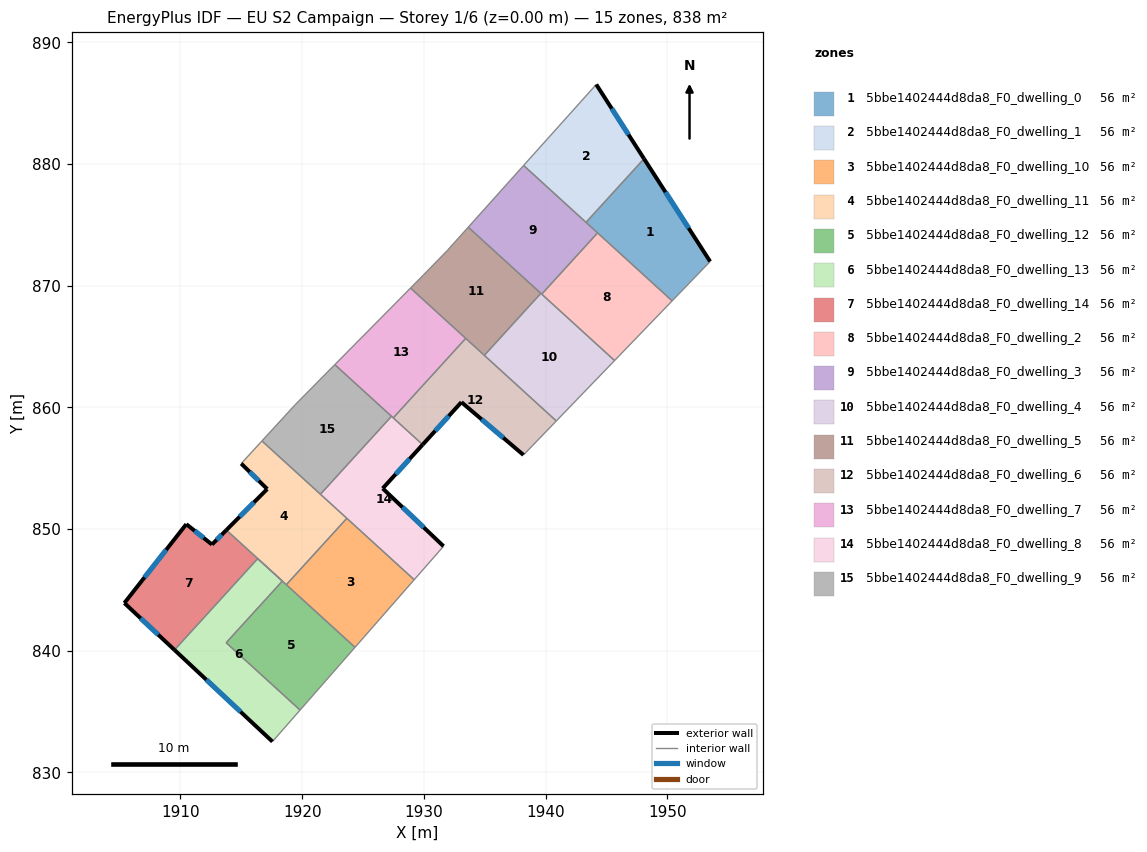
=== STOREY PLAN SPEC (per zone: floor XY polygon, exterior-wall plan segments, windows/doors) ===
zone 1: 5bbe1402444d8da8_F0_dwelling_0  (55.8 m²)
  floor: (1948.09, 880.44) (1953.53, 871.99) (1950.41, 868.76) (1943.33, 875.21)
  exterior wall: (1953.53, 871.99) – (1948.09, 880.44)  [10.0 m]
    window: (1951.76, 874.74) – (1949.86, 877.69)  [3.7 m²]
  interior walls: 4
zone 2: 5bbe1402444d8da8_F0_dwelling_1  (55.8 m²)
  floor: (1944.17, 886.54) (1948.09, 880.44) (1943.33, 875.21) (1938.20, 879.89)
  exterior wall: (1948.09, 880.44) – (1944.17, 886.54)  [7.3 m]
    window: (1946.82, 882.42) – (1945.45, 884.56)  [2.7 m²]
  interior walls: 3
zone 3: 5bbe1402444d8da8_F0_dwelling_10  (55.9 m²)
  floor: (1929.21, 845.84) (1924.34, 840.29) (1918.70, 845.43) (1923.67, 850.89)
  interior walls: 4
zone 4: 5bbe1402444d8da8_F0_dwelling_11  (55.8 m²)
  floor: (1923.67, 850.89) (1918.70, 845.43) (1913.77, 849.92) (1917.13, 853.29) (1914.99, 855.38) (1916.69, 857.25)
  exterior wall: (1917.13, 853.29) – (1913.77, 849.92)  [4.8 m]
    window: (1916.04, 852.20) – (1914.86, 851.02)  [1.7 m²]
  exterior wall: (1914.99, 855.38) – (1917.13, 853.29)  [3.0 m]
    window: (1915.68, 854.70) – (1916.43, 853.97)  [1.1 m²]
  interior walls: 6
zone 5: 5bbe1402444d8da8_F0_dwelling_12  (55.9 m²)
  floor: (1918.37, 845.73) (1916.35, 847.58) (1924.34, 840.29) (1919.83, 835.13) (1913.75, 840.66)
  interior walls: 6
zone 6: 5bbe1402444d8da8_F0_dwelling_13  (55.8 m²)
  floor: (1918.37, 845.73) (1913.75, 840.66) (1919.83, 835.13) (1917.56, 832.54) (1909.51, 840.07) (1916.35, 847.58)
  exterior wall: (1909.51, 840.07) – (1917.56, 832.54)  [11.0 m]
    window: (1912.12, 837.62) – (1914.94, 834.99)  [4.0 m²]
  interior walls: 5
zone 7: 5bbe1402444d8da8_F0_dwelling_14  (55.9 m²)
  floor: (1913.77, 849.92) (1916.35, 847.58) (1909.51, 840.07) (1905.39, 843.92) (1910.48, 850.41) (1912.59, 848.74)
  exterior wall: (1905.39, 843.92) – (1909.51, 840.07)  [5.6 m]
    window: (1906.73, 842.67) – (1908.17, 841.32)  [2.1 m²]
  exterior wall: (1910.48, 850.41) – (1905.39, 843.92)  [8.2 m]
    window: (1908.82, 848.30) – (1907.04, 846.03)  [3.0 m²]
  exterior wall: (1912.59, 848.74) – (1910.48, 850.41)  [2.7 m]
    window: (1911.90, 849.28) – (1911.16, 849.86)  [1.0 m²]
  exterior wall: (1913.77, 849.92) – (1912.59, 848.74)  [1.7 m]
    window: (1913.39, 849.54) – (1912.97, 849.12)  [0.6 m²]
  interior walls: 2
zone 8: 5bbe1402444d8da8_F0_dwelling_2  (55.8 m²)
  floor: (1950.41, 868.76) (1945.67, 863.85) (1939.69, 869.31) (1944.28, 874.34)
  interior walls: 4
zone 9: 5bbe1402444d8da8_F0_dwelling_3  (55.8 m²)
  floor: (1944.28, 874.34) (1939.69, 869.31) (1933.65, 874.81) (1938.20, 879.89)
  interior walls: 6
zone 10: 5bbe1402444d8da8_F0_dwelling_4  (55.9 m²)
  floor: (1945.67, 863.85) (1940.89, 858.89) (1934.97, 864.28) (1939.61, 869.38)
  interior walls: 5
zone 11: 5bbe1402444d8da8_F0_dwelling_5  (55.9 m²)
  floor: (1939.61, 869.38) (1934.97, 864.28) (1928.91, 869.81) (1929.94, 870.85) (1931.93, 872.89) (1933.65, 874.81)
  interior walls: 7
zone 12: 5bbe1402444d8da8_F0_dwelling_6  (55.9 m²)
  floor: (1940.89, 858.89) (1938.19, 856.09) (1933.09, 860.43) (1929.90, 856.94) (1927.49, 859.14) (1933.44, 865.67)
  exterior wall: (1933.09, 860.43) – (1938.19, 856.09)  [6.7 m]
    window: (1934.75, 859.02) – (1936.53, 857.51)  [2.5 m²]
  exterior wall: (1929.90, 856.94) – (1933.09, 860.43)  [4.7 m]
    window: (1930.94, 858.08) – (1932.05, 859.30)  [1.7 m²]
  interior walls: 5
zone 13: 5bbe1402444d8da8_F0_dwelling_7  (55.9 m²)
  floor: (1933.44, 865.67) (1927.49, 859.14) (1927.34, 859.27) (1922.68, 863.52) (1928.91, 869.81)
  interior walls: 5
zone 14: 5bbe1402444d8da8_F0_dwelling_8  (55.9 m²)
  floor: (1929.90, 856.94) (1926.62, 853.34) (1931.62, 848.59) (1929.21, 845.84) (1921.50, 852.87) (1927.34, 859.27)
  exterior wall: (1926.62, 853.34) – (1929.90, 856.94)  [4.9 m]
    window: (1927.69, 854.51) – (1928.83, 855.77)  [1.8 m²]
  exterior wall: (1931.62, 848.59) – (1926.62, 853.34)  [6.9 m]
    window: (1929.99, 850.14) – (1928.24, 851.80)  [2.5 m²]
  interior walls: 6
zone 15: 5bbe1402444d8da8_F0_dwelling_9  (55.9 m²)
  floor: (1927.34, 859.27) (1921.50, 852.87) (1916.69, 857.25) (1919.44, 860.23) (1922.68, 863.52)
  interior walls: 5

=== DERIVED (storey summary) ===
Building: EU S2 Campaign
Storey: 1 of 6  (floor level z = 0.00 m)
Storey gross floor area: 837.8 m²
Zones on this storey: 15
  - 5bbe1402444d8da8_F0_dwelling_0: floor 55.8 m²; exterior wall 10.0 m (30.1 m²); 1 window(s) 3.7 m²; WWR 12.2%
  - 5bbe1402444d8da8_F0_dwelling_1: floor 55.8 m²; exterior wall 7.3 m (21.8 m²); 1 window(s) 2.7 m²; WWR 12.2%
  - 5bbe1402444d8da8_F0_dwelling_10: floor 55.9 m²
  - 5bbe1402444d8da8_F0_dwelling_11: floor 55.8 m²; exterior wall 7.7 m (23.2 m²); 2 window(s) 2.8 m²; WWR 12.2%
  - 5bbe1402444d8da8_F0_dwelling_12: floor 55.9 m²
  - 5bbe1402444d8da8_F0_dwelling_13: floor 55.8 m²; exterior wall 11.0 m (33.1 m²); 1 window(s) 4.0 m²; WWR 12.2%
  - 5bbe1402444d8da8_F0_dwelling_14: floor 55.9 m²; exterior wall 18.2 m (54.7 m²); 4 window(s) 6.7 m²; WWR 12.2%
  - 5bbe1402444d8da8_F0_dwelling_2: floor 55.8 m²
  - 5bbe1402444d8da8_F0_dwelling_3: floor 55.8 m²
  - 5bbe1402444d8da8_F0_dwelling_4: floor 55.9 m²
  - 5bbe1402444d8da8_F0_dwelling_5: floor 55.9 m²
  - 5bbe1402444d8da8_F0_dwelling_6: floor 55.9 m²; exterior wall 11.4 m (34.3 m²); 2 window(s) 4.2 m²; WWR 12.2%
  - 5bbe1402444d8da8_F0_dwelling_7: floor 55.9 m²
  - 5bbe1402444d8da8_F0_dwelling_8: floor 55.9 m²; exterior wall 11.8 m (35.3 m²); 2 window(s) 4.3 m²; WWR 12.2%
  - 5bbe1402444d8da8_F0_dwelling_9: floor 55.9 m²
Zone adjacency (shared interzone walls):
  - 5bbe1402444d8da8_F0_dwelling_0 ↔ 5bbe1402444d8da8_F0_dwelling_1
  - 5bbe1402444d8da8_F0_dwelling_0 ↔ 5bbe1402444d8da8_F0_dwelling_2
  - 5bbe1402444d8da8_F0_dwelling_0 ↔ 5bbe1402444d8da8_F0_dwelling_3
  - 5bbe1402444d8da8_F0_dwelling_1 ↔ 5bbe1402444d8da8_F0_dwelling_3
  - 5bbe1402444d8da8_F0_dwelling_10 ↔ 5bbe1402444d8da8_F0_dwelling_11
  - 5bbe1402444d8da8_F0_dwelling_10 ↔ 5bbe1402444d8da8_F0_dwelling_12
  - 5bbe1402444d8da8_F0_dwelling_10 ↔ 5bbe1402444d8da8_F0_dwelling_8
  - 5bbe1402444d8da8_F0_dwelling_11 ↔ 5bbe1402444d8da8_F0_dwelling_12
  - 5bbe1402444d8da8_F0_dwelling_11 ↔ 5bbe1402444d8da8_F0_dwelling_14
  - 5bbe1402444d8da8_F0_dwelling_11 ↔ 5bbe1402444d8da8_F0_dwelling_8
  - 5bbe1402444d8da8_F0_dwelling_11 ↔ 5bbe1402444d8da8_F0_dwelling_9
  - 5bbe1402444d8da8_F0_dwelling_12 ↔ 5bbe1402444d8da8_F0_dwelling_13
  - 5bbe1402444d8da8_F0_dwelling_13 ↔ 5bbe1402444d8da8_F0_dwelling_14
  - 5bbe1402444d8da8_F0_dwelling_2 ↔ 5bbe1402444d8da8_F0_dwelling_3
  - 5bbe1402444d8da8_F0_dwelling_2 ↔ 5bbe1402444d8da8_F0_dwelling_4
  - 5bbe1402444d8da8_F0_dwelling_3 ↔ 5bbe1402444d8da8_F0_dwelling_4
  - 5bbe1402444d8da8_F0_dwelling_3 ↔ 5bbe1402444d8da8_F0_dwelling_5
  - 5bbe1402444d8da8_F0_dwelling_4 ↔ 5bbe1402444d8da8_F0_dwelling_5
  - 5bbe1402444d8da8_F0_dwelling_4 ↔ 5bbe1402444d8da8_F0_dwelling_6
  - 5bbe1402444d8da8_F0_dwelling_5 ↔ 5bbe1402444d8da8_F0_dwelling_6
  - 5bbe1402444d8da8_F0_dwelling_5 ↔ 5bbe1402444d8da8_F0_dwelling_7
  - 5bbe1402444d8da8_F0_dwelling_6 ↔ 5bbe1402444d8da8_F0_dwelling_7
  - 5bbe1402444d8da8_F0_dwelling_6 ↔ 5bbe1402444d8da8_F0_dwelling_8
  - 5bbe1402444d8da8_F0_dwelling_7 ↔ 5bbe1402444d8da8_F0_dwelling_8
  - 5bbe1402444d8da8_F0_dwelling_7 ↔ 5bbe1402444d8da8_F0_dwelling_9
  - 5bbe1402444d8da8_F0_dwelling_8 ↔ 5bbe1402444d8da8_F0_dwelling_9